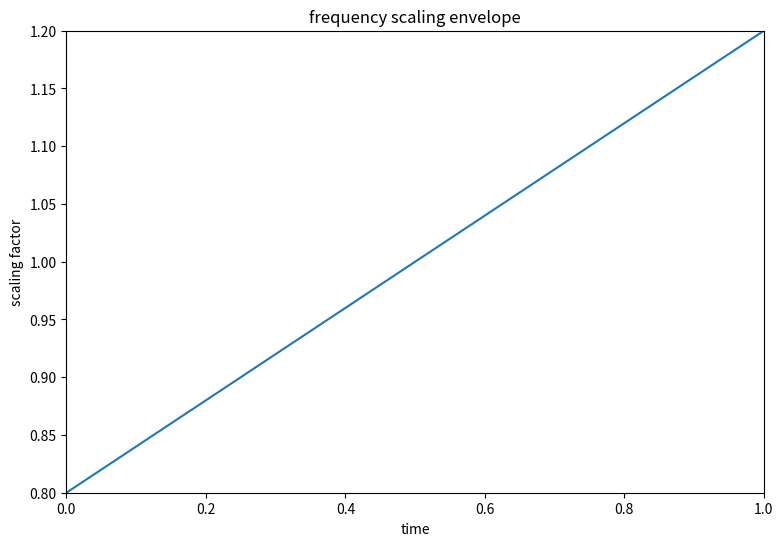

The script that saved this image:
# matplotlib without any blocking GUI
import matplotlib as mpl
mpl.use('Agg')
import matplotlib.pyplot as plt
import numpy as np

freqScaling = np.array([0, .8, 1, 1.2])
plt.figure(1, figsize=(9, 6))

plt.plot(freqScaling[::2], freqScaling[1::2], lw=1.5)
plt.autoscale(tight=True)
# plt.axis([0,x.size/float(fs),min(x),max(x)])
plt.title('frequency scaling envelope')
plt.xlabel('time')
plt.ylabel('scaling factor')
plt.autoscale(tight=True)
plt.savefig('freqscale.png')
